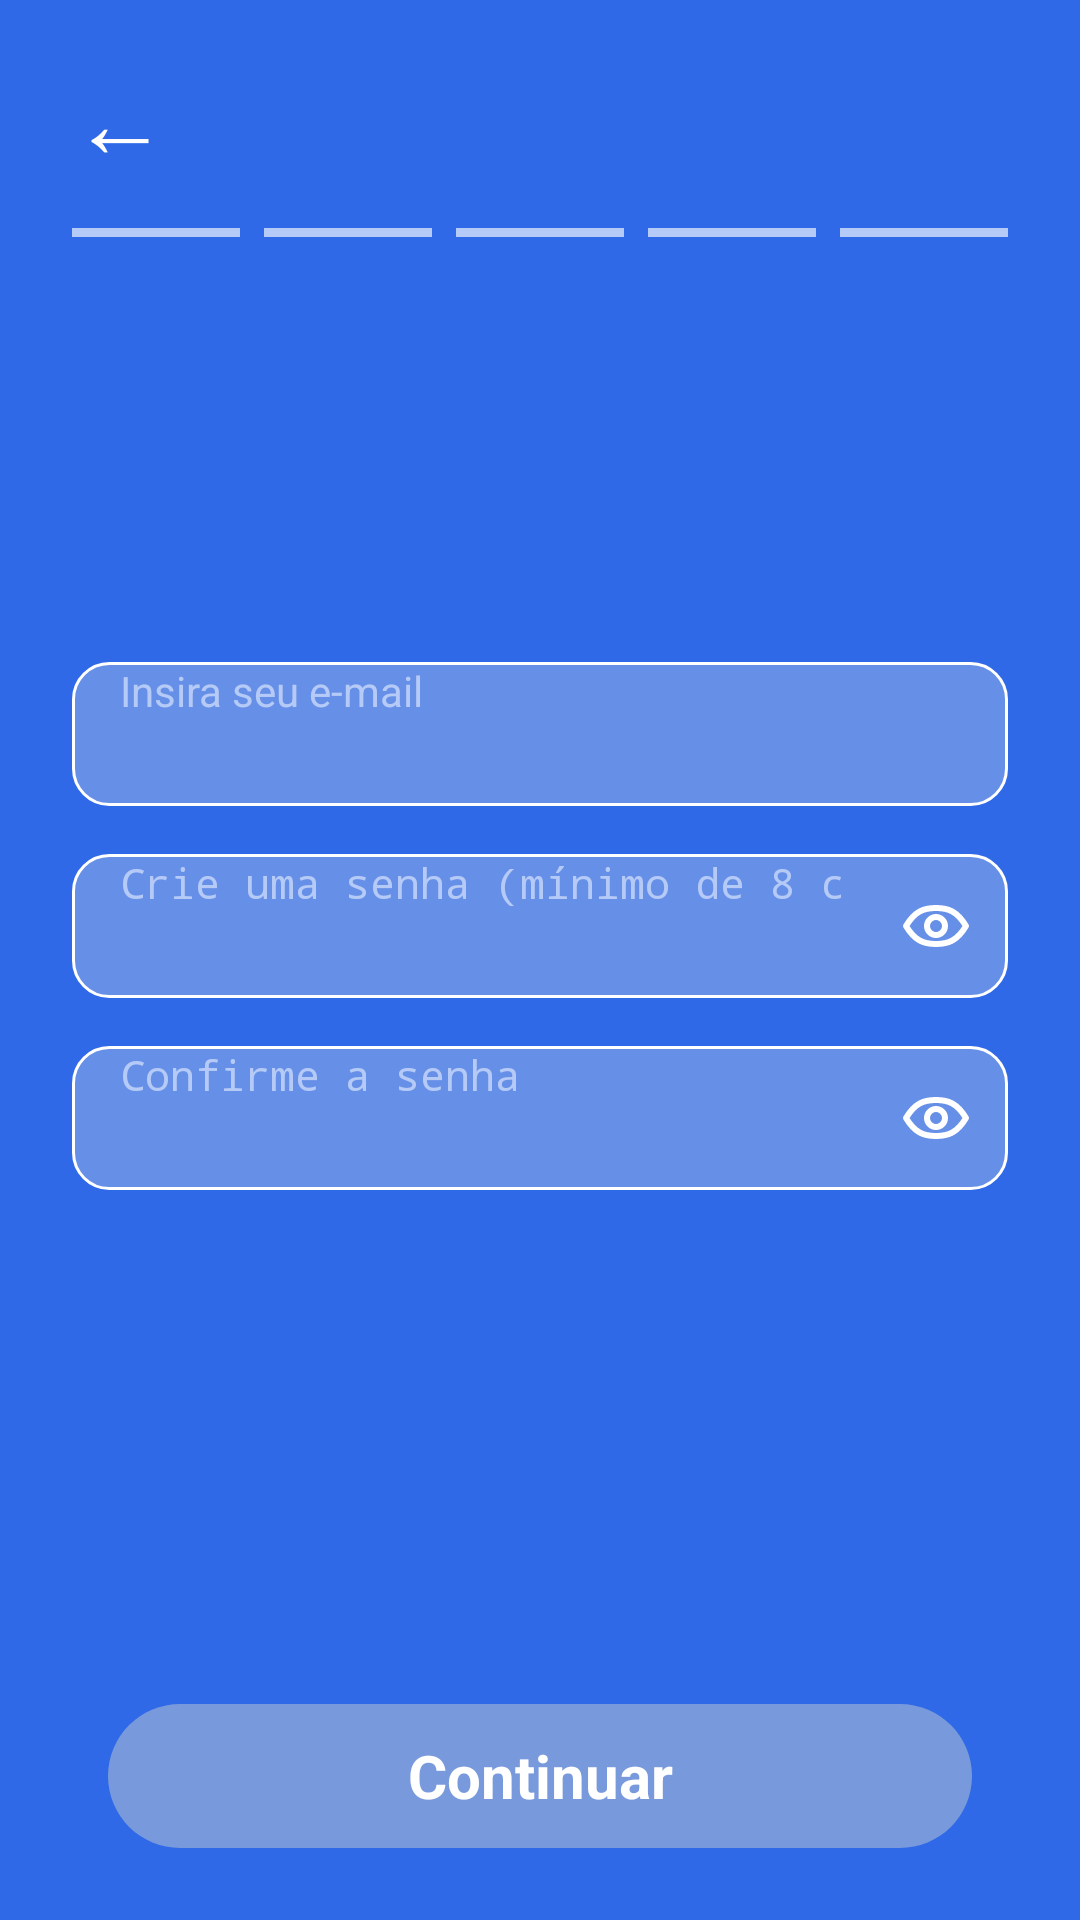

Here is an Android app screen rendered from its layout file. Give the layout XML and the strings, colors and styles it references.
<!-- AndroidManifest.xml: application theme Theme.Deltamobileapp.Starting -->
<!-- res/layout/fragment_signup_account.xml -->
<?xml version="1.0" encoding="utf-8"?>
<ScrollView
    xmlns:android="http://schemas.android.com/apk/res/android"
    android:layout_width="match_parent"
    android:layout_height="match_parent"
    android:background="@color/auth_blue"
    android:paddingStart="@dimen/auth_margin"
    android:paddingEnd="@dimen/auth_margin"
    android:paddingTop="16dp"
    android:paddingBottom="24dp"
    android:fillViewport="true"
    android:clipToPadding="true"
    android:scrollbars="vertical">
    <LinearLayout
        android:layout_width="match_parent"
        android:layout_height="wrap_content"
        android:orientation="vertical">
        <include layout="@layout/auth_step_header" />
        <EditText
            android:id="@+id/email"
            android:layout_width="match_parent"
            android:layout_height="@dimen/auth_field_height"
            android:layout_marginTop="20dp"
            android:background="@drawable/auth_field_background"
            android:hint="@string/auth_email"
            android:inputType="textEmailAddress"
            android:paddingHorizontal="16dp"
            android:singleLine="true"
            android:textColor="@color/auth_white"
            android:textColorHint="@color/auth_muted"
            android:textSize="14sp" />
        <FrameLayout
            android:layout_width="match_parent"
            android:layout_height="@dimen/auth_field_height"
            android:layout_marginTop="16dp">
            <EditText
                android:id="@+id/password"
                android:layout_width="match_parent"
                android:layout_height="match_parent"
                android:background="@drawable/auth_field_background"
                android:hint="@string/auth_create_password"
                android:inputType="textPassword"
                android:paddingStart="16dp"
                android:paddingEnd="54dp"
                android:singleLine="true"
                android:textColor="@color/auth_white"
                android:textColorHint="@color/auth_muted"
                android:textSize="14sp" />
            <ImageView android:id="@+id/password_visibility" android:clickable="true" android:focusable="true" android:background="?android:attr/selectableItemBackgroundBorderless" android:layout_width="48dp" android:layout_height="match_parent" android:layout_gravity="end" android:contentDescription="Mostrar ou ocultar senha" android:padding="12dp" android:src="@drawable/auth_icon_eye" />
    </FrameLayout>
            <FrameLayout
                android:layout_width="match_parent"
                android:layout_height="@dimen/auth_field_height"
                android:layout_marginTop="16dp">
                <EditText
                    android:id="@+id/password_confirm"
                    android:layout_width="match_parent"
                    android:layout_height="match_parent"
                    android:background="@drawable/auth_field_background"
                    android:hint="@string/auth_confirm_password"
                    android:inputType="textPassword"
                    android:singleLine="true"
                    android:textColor="@color/auth_white"
                    android:textColorHint="@color/auth_muted"
                    android:textSize="14sp"
                    android:paddingStart="16dp"
                    android:paddingEnd="54dp" />
                <ImageView android:padding="12dp" android:layout_height="match_parent" android:layout_gravity="end" android:focusable="true" android:id="@+id/password_confirm_visibility" android:layout_width="48dp" android:background="?android:attr/selectableItemBackgroundBorderless" android:clickable="true" android:contentDescription="Mostrar senha" android:src="@drawable/auth_icon_eye" />
    </FrameLayout>
                <Space
                    android:layout_width="match_parent"
                    android:layout_height="0dp"
                    android:layout_weight="1" />
                <TextView android:id="@+id/step_continue" android:layout_width="match_parent" android:layout_height="@dimen/auth_button_height" android:layout_marginHorizontal="12dp" android:background="@drawable/auth_button_muted" android:gravity="center" android:text="@string/auth_continue" android:textColor="@color/auth_white" android:textSize="20sp" android:textStyle="bold" android:layout_marginTop="24dp" />
  </LinearLayout>
            </ScrollView>
<!-- res/layout/auth_step_header.xml (included above) -->
<?xml version="1.0" encoding="utf-8"?>
<LinearLayout
    xmlns:android="http://schemas.android.com/apk/res/android"
    android:layout_width="match_parent"
    android:layout_height="wrap_content"
    android:orientation="vertical">
    <TextView
        android:id="@+id/back_button"
        android:layout_width="48dp"
        android:layout_height="48dp"
        android:gravity="center_vertical"
        android:text="←"
        android:textColor="@color/auth_white"
        android:textSize="32sp"
        android:contentDescription="@string/auth_back" />
    <LinearLayout
        android:id="@+id/progress_row"
        android:layout_width="match_parent"
        android:layout_height="4dp"
        android:layout_marginTop="12dp"
        android:orientation="horizontal">
        <View
            android:id="@+id/progress_0"
            android:layout_width="0dp"
            android:layout_height="3dp"
            android:layout_weight="1"
            android:layout_marginEnd="8dp"
            android:background="@color/auth_muted" />
        <View
            android:id="@+id/progress_1"
            android:layout_width="0dp"
            android:layout_height="3dp"
            android:layout_weight="1"
            android:layout_marginEnd="8dp"
            android:background="@color/auth_muted" />
        <View
            android:id="@+id/progress_2"
            android:layout_width="0dp"
            android:layout_height="3dp"
            android:layout_weight="1"
            android:layout_marginEnd="8dp"
            android:background="@color/auth_muted" />
        <View
            android:id="@+id/progress_3"
            android:layout_width="0dp"
            android:layout_height="3dp"
            android:layout_weight="1"
            android:layout_marginEnd="8dp"
            android:background="@color/auth_muted" />
        <View android:id="@+id/progress_4" android:layout_width="0dp" android:layout_height="3dp" android:layout_weight="1" android:background="@color/auth_muted" />
    </LinearLayout>
        <TextView
            android:id="@+id/step_title"
            android:layout_width="match_parent"
            android:layout_height="wrap_content"
            android:layout_marginTop="34dp"
            android:textColor="@color/auth_white"
            android:textSize="@dimen/auth_title_size"
            android:textStyle="bold" />
        <TextView
            android:id="@+id/step_subtitle"
            android:layout_width="match_parent"
            android:layout_height="wrap_content"
            android:textColor="@color/auth_white"
            android:textSize="@dimen/auth_subtitle_size"
            android:textStyle="bold" />
        <TextView
        android:id="@+id/step_description"
        android:layout_width="match_parent"
        android:layout_height="wrap_content"
        android:layout_marginTop="3dp"
        android:textColor="@color/auth_white"
        android:textSize="12sp" />
</LinearLayout>
<!-- resources referenced by this layout -->
<resources>
  <color name="auth_blue">#3069E7</color>
  <color name="auth_muted">#B5CAF6</color>
  <color name="auth_white">#FFFFFF</color>
  <dimen name="auth_button_height">48dp</dimen>
  <dimen name="auth_field_height">48dp</dimen>
  <dimen name="auth_margin">24dp</dimen>
  <dimen name="auth_subtitle_size">18sp</dimen>
  <dimen name="auth_title_size">32sp</dimen>
  <!-- drawable auth_button_muted (drawable) -->
  <?xml version="1.0" encoding="utf-8"?>
  <shape
      xmlns:android="http://schemas.android.com/apk/res/android"
      android:shape="rectangle">
      <solid android:color="@color/auth_button_disabled" />
      <corners android:radius="24dp" />
  </shape>
  <!-- drawable auth_field_background (drawable) -->
  <?xml version="1.0" encoding="utf-8"?>
  <shape
      xmlns:android="http://schemas.android.com/apk/res/android"
      android:shape="rectangle">
      <solid android:color="@color/auth_field" />
      <stroke
          android:width="1dp"
          android:color="@color/auth_white" />
      <corners android:radius="@dimen/auth_radius" />
  </shape>
  <!-- drawable auth_icon_eye (drawable) -->
  <?xml version="1.0" encoding="utf-8"?>
  <vector
      xmlns:android="http://schemas.android.com/apk/res/android"
      android:width="24dp"
      android:height="24dp"
      android:viewportWidth="24"
      android:viewportHeight="24">
      <path android:pathData="M2,12 C5,7 8,6 12,6 C16,6 19,7 22,12 C19,17 16,18 12,18 C8,18 5,17 2,12 Z M12,9 A3,3 0,1 0,12 15 A3,3 0,1 0,12 9"
          android:fillColor="@android:color/transparent" android:strokeColor="@color/auth_white"
          android:strokeWidth="2" android:strokeLineCap="round" android:strokeLineJoin="round" />
  </vector>
  <string name="auth_back">Voltar</string>
  <string name="auth_confirm_password">Confirme a senha</string>
  <string name="auth_continue">Continuar</string>
  <string name="auth_create_password">Crie uma senha (mínimo de 8 caracteres)</string>
  <string name="auth_email">Insira seu e-mail</string>
  <style name="Theme.Deltamobileapp.Starting" parent="Theme.SplashScreen">
          <item name="windowSplashScreenBackground">@color/splash_background</item>
          <item name="windowSplashScreenAnimatedIcon">@drawable/splash_system_icon</item>
          <item name="windowSplashScreenAnimationDuration">0</item>
          <item name="postSplashScreenTheme">@style/Theme.Deltamobileapp</item>
      </style>
  <color name="auth_button_disabled">#7899DB</color>
  <color name="auth_field">#668FE7</color>
  <dimen name="auth_radius">12dp</dimen>
  <color name="splash_background">#212121</color>
  <style name="Theme.Deltamobileapp" parent="Base.Theme.Deltamobileapp" />
  <style name="Base.Theme.Deltamobileapp" parent="Theme.Material3.DayNight.NoActionBar">
          <item name="android:windowBackground">@color/splash_background</item>
          <item name="android:statusBarColor">@color/splash_background</item>
          <item name="android:navigationBarColor">@color/splash_background</item>
          <item name="android:windowLightStatusBar">false</item>
          <item name="android:windowLightNavigationBar">false</item>
          <item name="android:enforceStatusBarContrast">false</item>
          <item name="android:enforceNavigationBarContrast">false</item>
      </style>
</resources>
